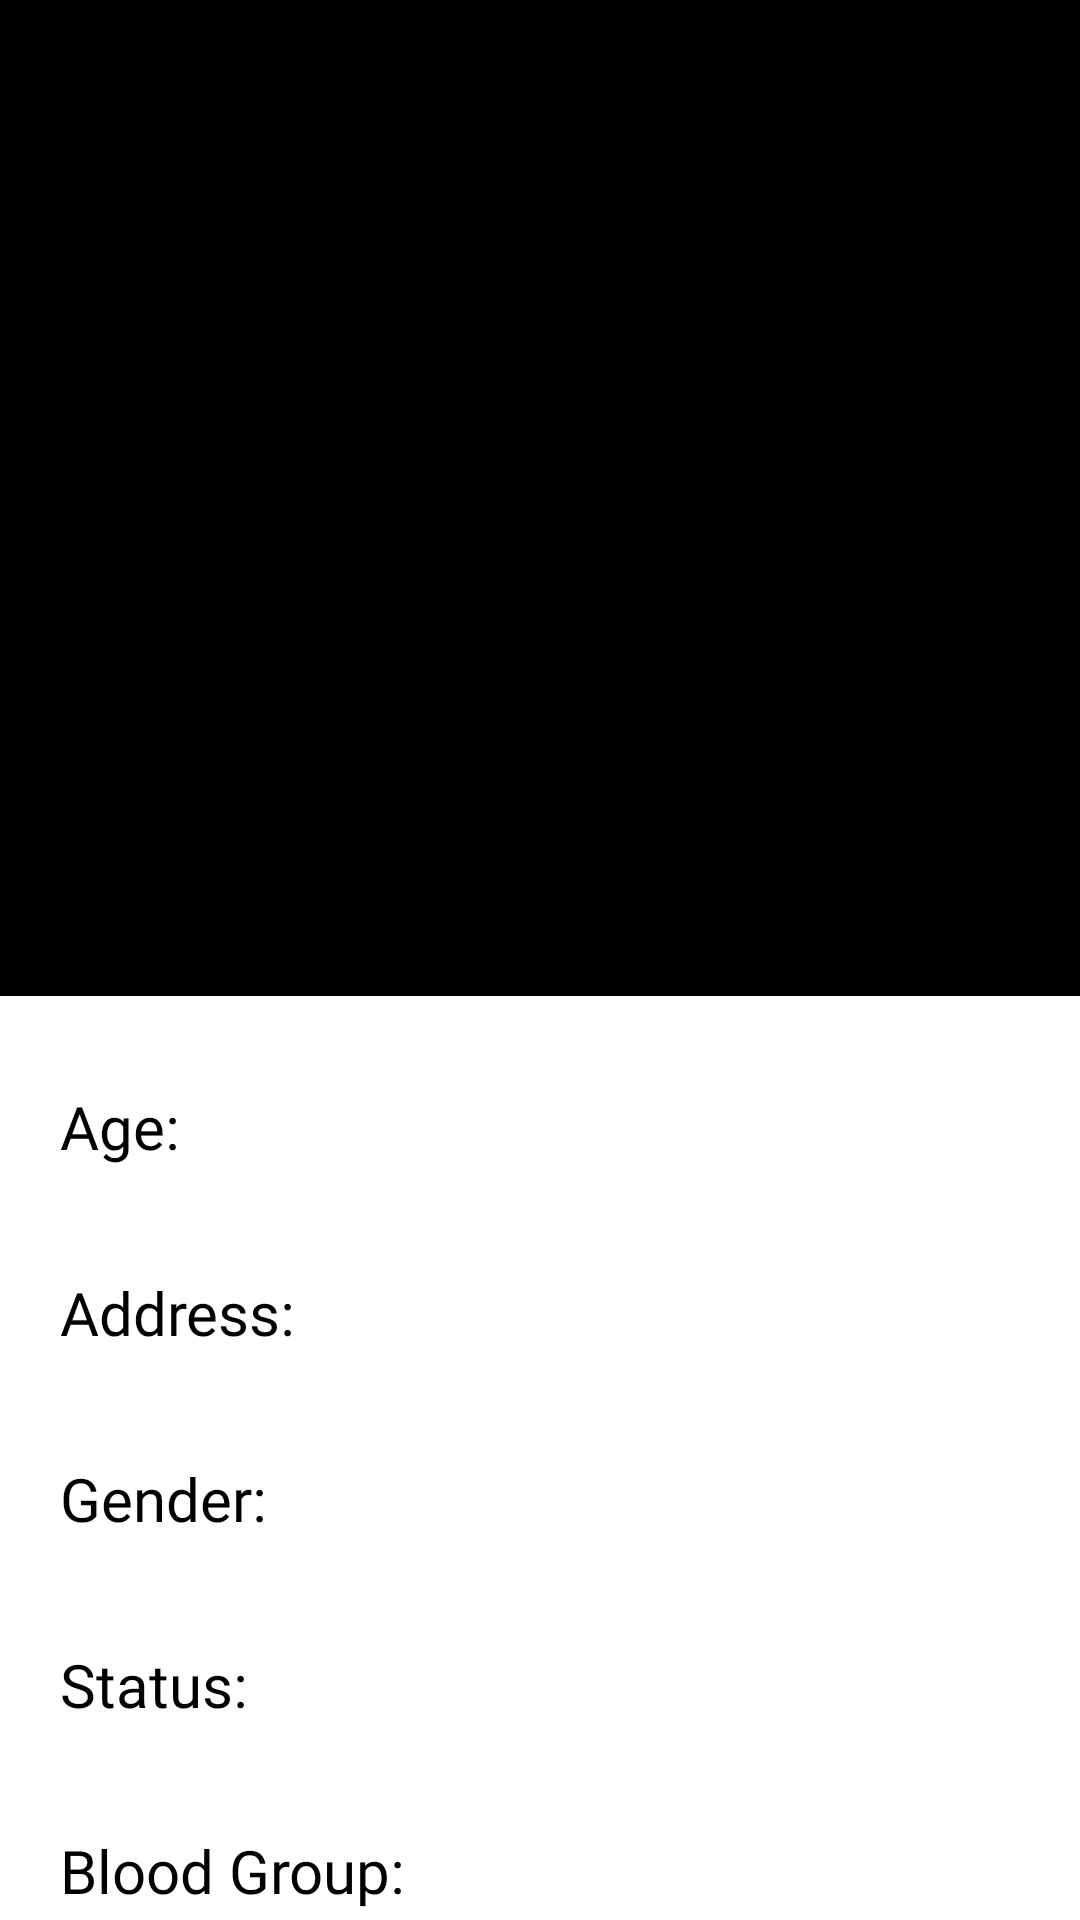

Produce the Android XML layout that renders to this screen, including the resource entries it uses.
<!-- AndroidManifest.xml: application theme Theme.MyApplication -->
<!-- res/layout/activity_myprof_pat.xml -->
<RelativeLayout
    xmlns:android="http://schemas.android.com/apk/res/android"
    xmlns:app="http://schemas.android.com/apk/res-auto"
    xmlns:tools="http://schemas.android.com/tools"

    android:layout_width="match_parent"
    android:layout_height="wrap_content"
    android:background="@color/black"
    tools:context=".MainActivity"
    android:id="@+id/main">

    <LinearLayout
        android:id="@+id/B"
        android:layout_width="match_parent"
        android:layout_height="332dp"
        android:gravity="center"
        android:orientation="vertical"
        android:padding="28dp">


        <ImageView
            android:id="@+id/imageView"
            android:layout_width="276dp"
            android:layout_height="199dp"
            android:padding="100px"
            app:srcCompat="@drawable/logo_line_white" />

        <View
            android:layout_width="match_parent"
            android:layout_height="20dp" />


        <TextView
            android:id="@+id/name_mp"
            android:layout_width="266dp"
            android:layout_height="58dp"
            android:fontFamily="@font/regular_italic"
            android:text=""
            android:textColor="@color/white"
            android:textSize="30dp" />


        <TextView
            android:id="@+id/phone"
            android:layout_width="274dp"
            android:layout_height="21dp"
            android:fontFamily="@font/regular_italic"
            android:text=""
            android:textColor="@color/white" />

    </LinearLayout>
    <RelativeLayout
        android:layout_width="match_parent"
        android:layout_height="match_parent"
        android:layout_below="@+id/B"
        android:background="@color/white"/>

    <View
        android:id="@+id/view1"
        android:layout_width="match_parent"
        android:layout_height="30dp"
        android:layout_below="@+id/B"/>

    <TextView
        android:id="@+id/age"
        android:layout_width="wrap_content"
        android:layout_height="wrap_content"
        android:fontFamily="@font/regular_semi_bold"
        android:layout_below="@id/view1"
        android:layout_marginStart="20dp"
        android:text="Age:"
        android:textColor="@color/black"
        android:textSize="20dp" />


    <TextView
        android:id="@+id/age_mp"
        android:layout_width="321dp"
        android:fontFamily="@font/regular_semi_bold"
        android:layout_height="wrap_content"
        android:layout_below="@id/view1"
        android:layout_marginStart="50dp"
        android:paddingLeft="10dp"
        android:layout_toEndOf="@id/age"
        android:text=""
        android:textColor="@color/black"
        android:textSize="20dp"
        />

    <View
        android:id="@+id/view2"
        android:layout_width="wrap_content"
        android:layout_height="35dp"
        android:layout_below="@id/age" />

    <TextView
        android:id="@+id/add"
        android:layout_width="wrap_content"
        android:fontFamily="@font/regular_semi_bold"
        android:layout_height="wrap_content"
        android:layout_below="@id/view2"
        android:text="Address:  "
        android:layout_marginStart="20dp"
        android:textColor="@color/black"
        android:textSize="20dp" />


    <TextView
        android:id="@+id/address_mp"
        android:layout_width="321dp"
        android:layout_height="wrap_content"
        android:layout_below="@id/view2"
        android:layout_marginStart="50dp"
        android:layout_toEndOf="@id/age"
        android:fontFamily="@font/regular_semi_bold"
        android:text=""
        android:paddingLeft="10dp"
        android:textColor="@color/black"
        android:textSize="20dp"
        />

    <View
        android:id="@+id/view3"
        android:layout_width="wrap_content"
        android:layout_height="35dp"
        android:layout_below="@id/add" />

    <TextView
        android:id="@+id/gender"
        android:layout_width="wrap_content"
        android:layout_height="wrap_content"
        android:layout_below="@id/view3"
        android:layout_marginStart="20dp"
        android:text="Gender:"
        android:fontFamily="@font/regular_semi_bold"
        android:textColor="@color/black"
        android:textSize="20dp" />


    <TextView
        android:id="@+id/gender_mp"
        android:layout_width="321dp"
        android:fontFamily="@font/regular_semi_bold"
        android:layout_height="wrap_content"
        android:layout_below="@id/view3"
        android:layout_marginStart="50dp"
        android:layout_toEndOf="@id/age"
        android:text=""
        android:paddingLeft="10dp"
        android:textColor="@color/black"
        android:textSize="20dp"
        />

    <View
        android:id="@+id/view5"
        android:layout_width="wrap_content"
        android:layout_height="35dp"
        android:layout_below="@id/gender" />

    <TextView
        android:id="@+id/status"
        android:layout_width="wrap_content"
        android:layout_height="wrap_content"
        android:fontFamily="@font/regular_semi_bold"
        android:layout_below="@id/view5"
        android:layout_marginStart="20dp"
        android:text="Status:  "
        android:textColor="@color/black"
        android:textSize="20dp" />


    <TextView
        android:id="@+id/status_mp"
        android:layout_width="321dp"
        android:layout_height="wrap_content"
        android:layout_below="@id/view5"
        android:layout_marginStart="50dp"
        android:layout_toEndOf="@id/age"
        android:text=""
        android:fontFamily="@font/regular_semi_bold"
        android:textColor="@color/black"
        android:paddingLeft="10dp"
        android:textSize="20dp"
        />

    <View
        android:id="@+id/view6"
        android:layout_width="wrap_content"
        android:layout_height="35dp"
        android:layout_below="@id/gender" />

    <TextView
        android:id="@+id/blood_grp"
        android:layout_width="wrap_content"
        android:layout_height="wrap_content"
        android:fontFamily="@font/regular_semi_bold"
        android:layout_below="@id/view8"
        android:layout_marginStart="20dp"
        android:text="Blood Group:  "
        android:textColor="@color/black"
        android:textSize="20dp" />
    <TextView
        android:id="@+id/blood_grp_mp"
        android:layout_width="321dp"
        android:layout_height="wrap_content"
        android:layout_below="@id/view8"
        android:layout_marginStart="50dp"
        android:layout_toEndOf="@id/blood_grp"
        android:text=""
        android:fontFamily="@font/regular_semi_bold"
        android:textColor="@color/black"
        android:paddingLeft="10dp"
        android:textSize="20dp"
        />


    <View
        android:id="@+id/view8"
        android:layout_width="wrap_content"
        android:layout_height="35dp"
        android:layout_below="@id/status" />

    <View
        android:id="@+id/view7"
        android:layout_width="wrap_content"
        android:layout_height="20dp"
        android:layout_below="@id/blood_grp" />


    <TextView
        android:id="@+id/edit"
        android:layout_width="wrap_content"
        android:layout_height="25dp"
        android:layout_gravity="center"
        android:layout_below="@+id/view7"
        android:layout_centerHorizontal="true"
        android:fontFamily="@font/regular_light"
        android:text="Edit Your Information"
        android:textColor="@color/navy_blue" />
</RelativeLayout>
<!-- resources referenced by this layout -->
<resources>

  <!-- not gathered from this repository: default colours our renderer supplied (Android Studio template values) -->
  <color name="black">#FF000000</color>
  <color name="white">#FFFFFFFF</color>
</resources>
